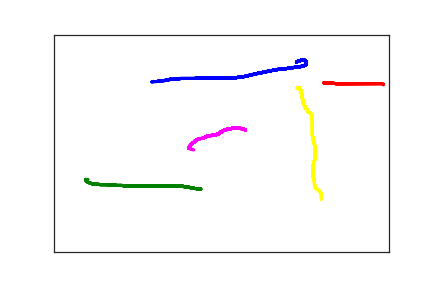

The table this chart was drawn from, first rows:
3.620000000000000000e+02, 6.300000000000000000e+01, 0.000000000000000000e+00, 1.000000000000000000e+00
3.690000000000000000e+02, 5.900000000000000000e+01, 5.000000000000000000e+01, 1.000000000000000000e+00
3.700000000000000000e+02, 5.900000000000000000e+01, 6.100000000000000000e+01, 1.000000000000000000e+00
3.720000000000000000e+02, 5.900000000000000000e+01, 7.400000000000000000e+01, 1.000000000000000000e+00
3.740000000000000000e+02, 5.900000000000000000e+01, 9.300000000000000000e+01, 1.000000000000000000e+00
3.760000000000000000e+02, 6.100000000000000000e+01, 1.120000000000000000e+02, 1.000000000000000000e+00
3.770000000000000000e+02, 6.400000000000000000e+01, 1.260000000000000000e+02, 1.000000000000000000e+00
3.770000000000000000e+02, 6.600000000000000000e+01, 1.470000000000000000e+02, 1.000000000000000000e+00
3.770000000000000000e+02, 6.900000000000000000e+01, 1.670000000000000000e+02, 1.000000000000000000e+00
3.740000000000000000e+02, 7.100000000000000000e+01, 1.810000000000000000e+02, 1.000000000000000000e+00
3.700000000000000000e+02, 7.300000000000000000e+01, 1.940000000000000000e+02, 1.000000000000000000e+00
3.640000000000000000e+02, 7.500000000000000000e+01, 2.100000000000000000e+02, 1.000000000000000000e+00
3.560000000000000000e+02, 7.600000000000000000e+01, 2.250000000000000000e+02, 1.000000000000000000e+00
3.480000000000000000e+02, 7.800000000000000000e+01, 2.430000000000000000e+02, 1.000000000000000000e+00
3.400000000000000000e+02, 7.900000000000000000e+01, 2.630000000000000000e+02, 1.000000000000000000e+00
3.310000000000000000e+02, 8.100000000000000000e+01, 2.830000000000000000e+02, 1.000000000000000000e+00
3.210000000000000000e+02, 8.400000000000000000e+01, 2.950000000000000000e+02, 1.000000000000000000e+00
3.120000000000000000e+02, 8.700000000000000000e+01, 3.080000000000000000e+02, 1.000000000000000000e+00
3.020000000000000000e+02, 9.000000000000000000e+01, 3.330000000000000000e+02, 1.000000000000000000e+00
2.940000000000000000e+02, 9.300000000000000000e+01, 3.450000000000000000e+02, 1.000000000000000000e+00
2.860000000000000000e+02, 9.600000000000000000e+01, 3.580000000000000000e+02, 1.000000000000000000e+00
2.780000000000000000e+02, 9.800000000000000000e+01, 3.770000000000000000e+02, 1.000000000000000000e+00
2.720000000000000000e+02, 9.900000000000000000e+01, 3.970000000000000000e+02, 1.000000000000000000e+00
2.660000000000000000e+02, 1.000000000000000000e+02, 4.100000000000000000e+02, 1.000000000000000000e+00
2.610000000000000000e+02, 1.000000000000000000e+02, 4.290000000000000000e+02, 1.000000000000000000e+00
2.560000000000000000e+02, 1.000000000000000000e+02, 4.430000000000000000e+02, 1.000000000000000000e+00
2.510000000000000000e+02, 1.000000000000000000e+02, 4.590000000000000000e+02, 1.000000000000000000e+00
2.460000000000000000e+02, 1.000000000000000000e+02, 4.780000000000000000e+02, 1.000000000000000000e+00
2.410000000000000000e+02, 1.000000000000000000e+02, 4.920000000000000000e+02, 1.000000000000000000e+00
2.360000000000000000e+02, 1.000000000000000000e+02, 5.070000000000000000e+02, 1.000000000000000000e+00
2.290000000000000000e+02, 1.000000000000000000e+02, 5.280000000000000000e+02, 1.000000000000000000e+00
2.230000000000000000e+02, 1.000000000000000000e+02, 5.480000000000000000e+02, 1.000000000000000000e+00
2.160000000000000000e+02, 1.000000000000000000e+02, 5.630000000000000000e+02, 1.000000000000000000e+00
2.100000000000000000e+02, 1.010000000000000000e+02, 5.820000000000000000e+02, 1.000000000000000000e+00
2.030000000000000000e+02, 1.010000000000000000e+02, 6.020000000000000000e+02, 1.000000000000000000e+00
1.980000000000000000e+02, 1.010000000000000000e+02, 6.190000000000000000e+02, 1.000000000000000000e+00
1.930000000000000000e+02, 1.010000000000000000e+02, 6.340000000000000000e+02, 1.000000000000000000e+00
1.890000000000000000e+02, 1.010000000000000000e+02, 6.490000000000000000e+02, 1.000000000000000000e+00
1.850000000000000000e+02, 1.020000000000000000e+02, 6.640000000000000000e+02, 1.000000000000000000e+00
1.810000000000000000e+02, 1.020000000000000000e+02, 6.840000000000000000e+02, 1.000000000000000000e+00
1.780000000000000000e+02, 1.030000000000000000e+02, 7.020000000000000000e+02, 1.000000000000000000e+00
1.730000000000000000e+02, 1.030000000000000000e+02, 7.240000000000000000e+02, 1.000000000000000000e+00
1.710000000000000000e+02, 1.040000000000000000e+02, 7.410000000000000000e+02, 1.000000000000000000e+00
1.690000000000000000e+02, 1.050000000000000000e+02, 7.630000000000000000e+02, 1.000000000000000000e+00
1.670000000000000000e+02, 1.050000000000000000e+02, 7.810000000000000000e+02, 1.000000000000000000e+00
1.640000000000000000e+02, 1.060000000000000000e+02, 7.920000000000000000e+02, 1.000000000000000000e+00
1.610000000000000000e+02, 1.060000000000000000e+02, 8.100000000000000000e+02, 1.000000000000000000e+00
1.590000000000000000e+02, 1.070000000000000000e+02, 8.290000000000000000e+02, 1.000000000000000000e+00
1.560000000000000000e+02, 1.070000000000000000e+02, 8.410000000000000000e+02, 1.000000000000000000e+00
1.540000000000000000e+02, 1.080000000000000000e+02, 8.580000000000000000e+02, 1.000000000000000000e+00
1.510000000000000000e+02, 1.080000000000000000e+02, 8.790000000000000000e+02, 1.000000000000000000e+00
1.500000000000000000e+02, 1.080000000000000000e+02, 8.930000000000000000e+02, 1.000000000000000000e+00
1.490000000000000000e+02, 1.080000000000000000e+02, 9.070000000000000000e+02, 1.000000000000000000e+00
1.470000000000000000e+02, 1.080000000000000000e+02, 9.440000000000000000e+02, 1.000000000000000000e+00
1.460000000000000000e+02, 1.090000000000000000e+02, 9.610000000000000000e+02, 1.000000000000000000e+00
1.470000000000000000e+02, 1.090000000000000000e+02, 1.058000000000000000e+03, 1.000000000000000000e+00
1.490000000000000000e+02, 1.090000000000000000e+02, 1.074000000000000000e+03, 1.000000000000000000e+00
1.500000000000000000e+02, 1.120000000000000000e+02, 1.092000000000000000e+03, 1.000000000000000000e+00
4.030000000000000000e+02, 1.110000000000000000e+02, 1.645000000000000000e+03, 2.000000000000000000e+00
4.050000000000000000e+02, 1.120000000000000000e+02, 1.725000000000000000e+03, 2.000000000000000000e+00
4.100000000000000000e+02, 1.120000000000000000e+02, 1.744000000000000000e+03, 2.000000000000000000e+00
... 168 more rows
